Run: headless pygame with SDL's dummy video driver; simulated clock (each Clock.tick advances the game by its frame time, no real sleeping); random seed 0; keys injected as events and as key.get_pressed() state; no mouse input.
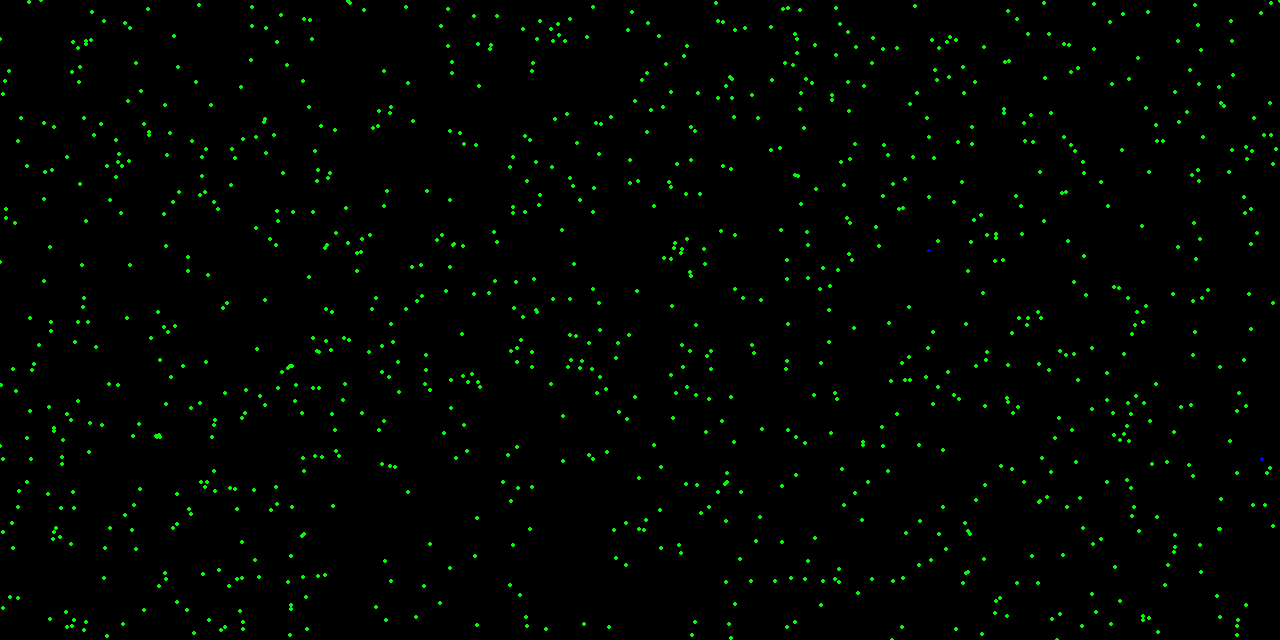
Frame 1 of 4 · flips 1–60 · no input
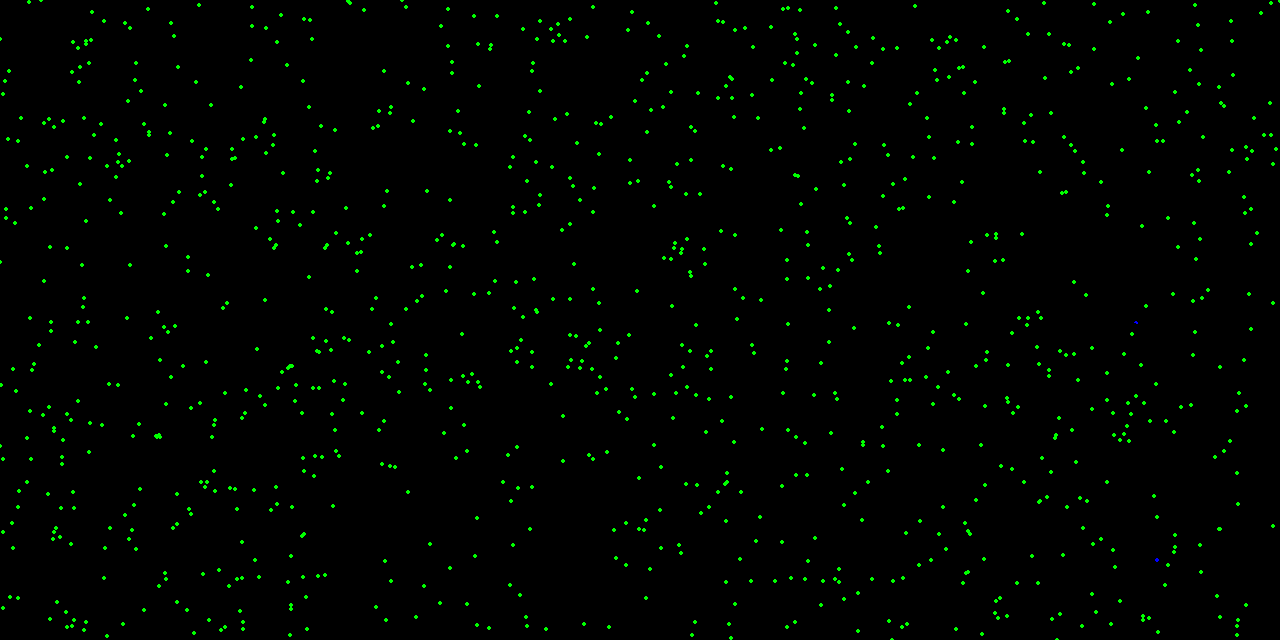
Frame 2 of 4 · flips 61–180 · tapped SPACE, RETURN · held RIGHT (→), D
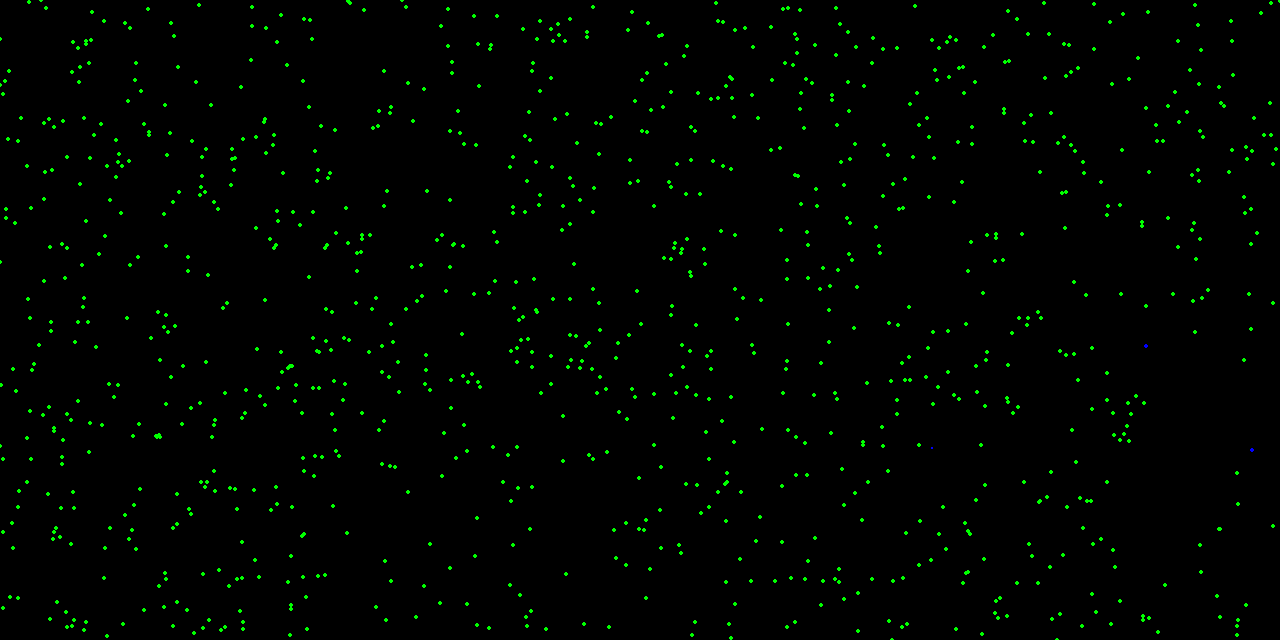
Frame 3 of 4 · flips 181–300 · held DOWN (↓), S
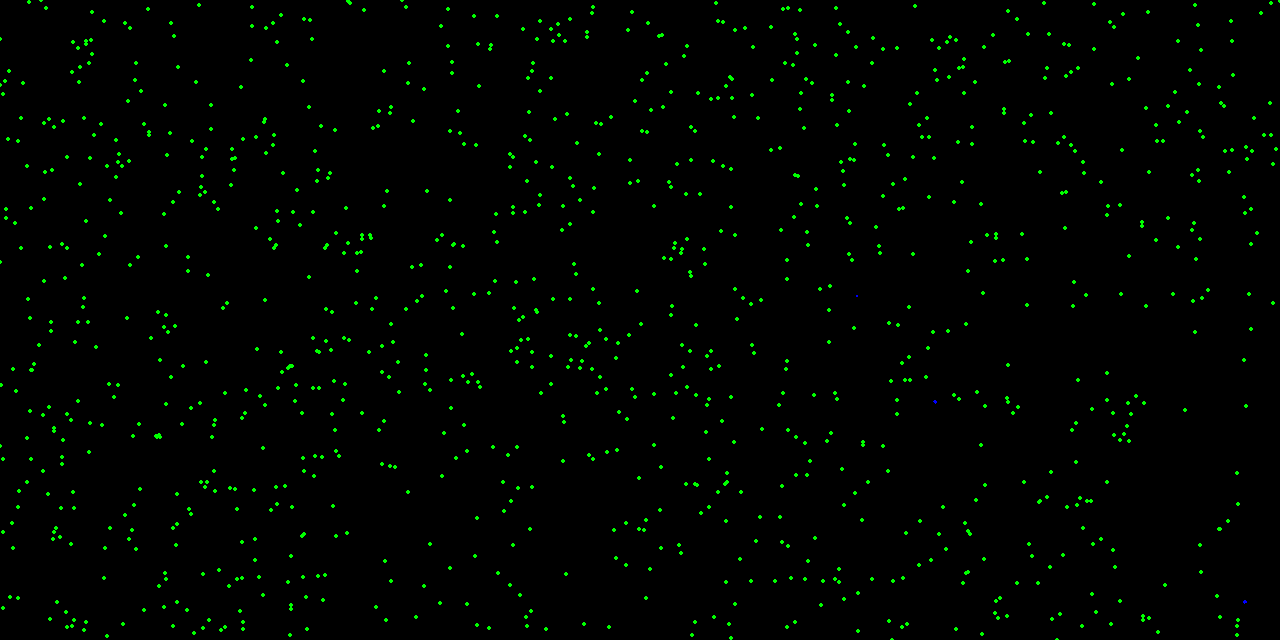
Frame 4 of 4 · flips 301–420 · held LEFT (←), A, UP (↑), W

The pygame program that drew these frames:

import random
import pygame
from pygame.locals import *

class Food():    
    
    def __init__(self, x, y, screen, colour = (0, 255, 0),size = 2):
        self.x = int(x)
        self.y = int(y)
        self.screen = screen
        self.colour = colour
        self.size = size

    def draw(self):
        pygame.draw.circle(self.screen, self.colour, [int(self.x), int(self.y)], self.size)

    def undraw(self):
        pygame.draw.circle(self.screen, black, [int(self.x), int(self.y)], self.size)


gen = {'speed': 15, 'maxenergy': 1000, 'mutationrate': 0.5, 'mutationvalue': 0.2, 'increasemutationrate':0.5, 'sensepower': 10, 'size': 2, 'lifecycle':200}
gen1 = gen

class Animal():
    def __init__(self, x, y, gen, fps, screen, screensize, colour = (0, 0, 255)):
        self.x = x
        self.xdir = -10
        self.y = y
        self.ydir = 0
        self.gen = gen
        self.fps = fps
        self.screen = screen
        self.size = gen['size']
        self.colour = colour
        self.screensize = screensize
        self.maxenergy = gen['maxenergy'] * gen['size']
        self.speed = gen['speed']
        self.energy = self.maxenergy//2
        self.sensepower = gen['sensepower'] * self.size
        self.lifecycle = (gen['lifecycle'] * fps * self.maxenergy) / self.speed

    def draw(self, colour = (0, 0, 255)):
        pygame.draw.circle(self.screen, colour, [int(self.x), int(self.y)], max(0, int(self.size)))
#        pygame.draw.circle(self.screen, (0,0,0), [int(self.x + self.xdir), int(self.y+self.ydir)], 1)


    def move(self):
        self.x += self.xdir / self.fps * self.speed
        self.y += self.ydir / self.fps * self.speed
        self.boundaries()
        self.draw()
        self.energy -= self.speed * 10 / self.fps
        self.energy -= ( 3 * self.size ** 2)/self.fps
        self.lifecycle -= 1

    def boundaries(self):
        if self.x + self.size> self.screensize[0]:
            self.x = self.screensize[0] - self.size + 1
        if self.x < self.size:
            self.x = self.size - 1
        if self.y + self.size> self.screensize[1]:
            self.y = self.screensize[1] - self.size + 1
        if self.y < self.size:
            self.y = self.size - 1

    def death(self):
        newfood = []
        for i in range(int(self.maxenergy / 100)):
            food = (makefood([self.size,self.size], screen))
            food.x+=self.x
            food.y+=self.y
            newfood.append(food)
        self.draw(black)
        return newfood



    def eat(self, arr):
        eaten = []
        for i in range(len(arr)-1, -1, -1):
            if dist(self, arr[i])<self.size + arr[i].size:
                eaten.append(i)
                self.energy +=50
        for k in eaten:
            arr[k].undraw()
            arr.pop(k)

    def sensefood(self, farr):
        list = []
        for i in farr:
            if dist(self, i) <= self.sensepower:
                list.append(i)
        x = 0
        y = 0
        for k in list:
            skvdist = dist(self, k) ** 2  + 0.000000001
            x += (k.x - self.x) / skvdist
            y += (k.y - self.y) / skvdist
        self.energy -= (self.gen['sensepower'] ** 2 )/fps
        return [x, y]

    def turn(self, farr):
        dir = self.sensefood(farr)
        a = ((dir[0] ** 2 + dir[1] ** 2) / 100) ** 0.5
        if a!=0:
            self.xdir = dir[0] / a
            self.ydir = dir[1] / a

    def breed(self):
        genom = {}
        for a in gen.keys():
            if a!= 'mutationrate' and a!= 'increasemutationrate':
                if random.random()< self.gen['mutationrate']:
                    if random.random()<self.gen['increasemutationrate']:
                        genom[a] = self.gen[a] * (1 + self.gen['mutationvalue'])
                    else:
                        genom[a] = self.gen[a] * (1 - self.gen['mutationvalue'])
                else:
                    genom[a] = self.gen[a]
            elif a == 'mutationrate':
                if random.random()< self.gen['mutationrate']:
                    if random.random()< self.gen['increasemutationrate']:
                        genom[a] = self.gen[a] * (1+self.gen['mutationrate']) / (self.gen[a] * 2)
                    else:
                        genom[a] = (1 - self.gen[a]) * (self.gen['mutationrate']) / ((1 - self.gen[a]) * 2)
                else:
                    genom[a] = self.gen[a]
            else:
                if random.random()< self.gen['mutationrate']:
                    if random.random()< self.gen['increasemutationrate']:
                        genom[a] = self.gen[a] * (1+self.gen[a]) / (self.gen[a] * 2)
                    else:
                        genom[a] = (1 - self.gen[a]) * (self.gen[a]) / ((1 - self.gen[a]) * 2)
                else:
                    genom[a] = self.gen[a]
        animal = Animal(self.x + 2 * self.size, self.y + 2 * self.size, genom, fps, screen, screensize, colour = (0, 0, 255))
        self.energy = self.maxenergy//3
        return animal


    # Execute animal actions on next move
    def total(self, farr, aarr):
        self.draw(black)
        self.turn(farr)
        self.move()
        eaten = self.eat(farr)



def checkbirth(aarr):
    newanimals = []
    for i in aarr:
        if i.energy>=i.maxenergy * 0.7:
            newanimals.append(i.breed())
    return newanimals

def makefood(size, screen):
    return Food(random.randint(0, int(size[0]) ), random.randint(0, int(size[1]) ), screen)

def dist(a, b):
    return ((a.x - b.x)**2 + (a.y - b.y)**2)**0.5

def checkdeath(aarr):
    nf = []
    deathlist = []
    for i in range(len(aarr)):
        if aarr[i].energy <= 0 or aarr[i].lifecycle <= 0:
            deathlist.append(i)
            
    for k in range(len(deathlist) - 1, -1, -1):
        flist = (aarr.pop(deathlist[k])).death()
        nf+=flist
    return nf

def average(dict, name):
    a = 0
    for i in dict:
        a+= i.gen[name]
    return a / len(dict)



if __name__ == "__main__":
    screensize = (1280, 640)
    fps = 60
    pygame.init()
    screen = pygame.display.set_mode(screensize)
    clock = pygame.time.Clock()
    done = False

    l = 0

    # food array
    farr = []

    # animal array
    aarr = []

    timer = 0
    aarr.append(Animal(860, 320, gen, fps, screen, screensize))
    aarr.append(Animal(1910, 320, gen1, fps, screen, screensize))

    black = (0, 0, 0)
    for i in range(1000):
        farr.append(makefood(screensize, screen))
    while not done:
        for event in pygame.event.get():
            if event.type == pygame.QUIT:

                pygame.display.flip()
                done = True

        if timer % int(fps / 30) == 0:
            farr.append(makefood(screensize, screen))
       # if timer % int(fps / 30) == 0:
        #    farr.append(makefood(screensize, screen))
        #if timer % int(fps / 30) == 0:
         #   farr.append(makefood(screensize, screen))

        timer += 1

        if len(aarr) != l:
            l = len(aarr)
            if l !=0:
                print(l, 'maxenergy', average(aarr, 'maxenergy'), 'lifecycle', average(aarr, 'lifecycle'), 'speed', average(aarr, 'speed'), 'sensepower', average(aarr, 'sensepower'), 'size', average(aarr, 'size'))
            else:
                print(0)
        farr += checkdeath(aarr)
        aarr += checkbirth(aarr)
        for i in aarr:
            i.total(farr, aarr)

        for i in farr:
            i.draw()

        pygame.display.flip()
        #screen.fill(black)
       # clock.tick(fps)

    pygame.quit()
